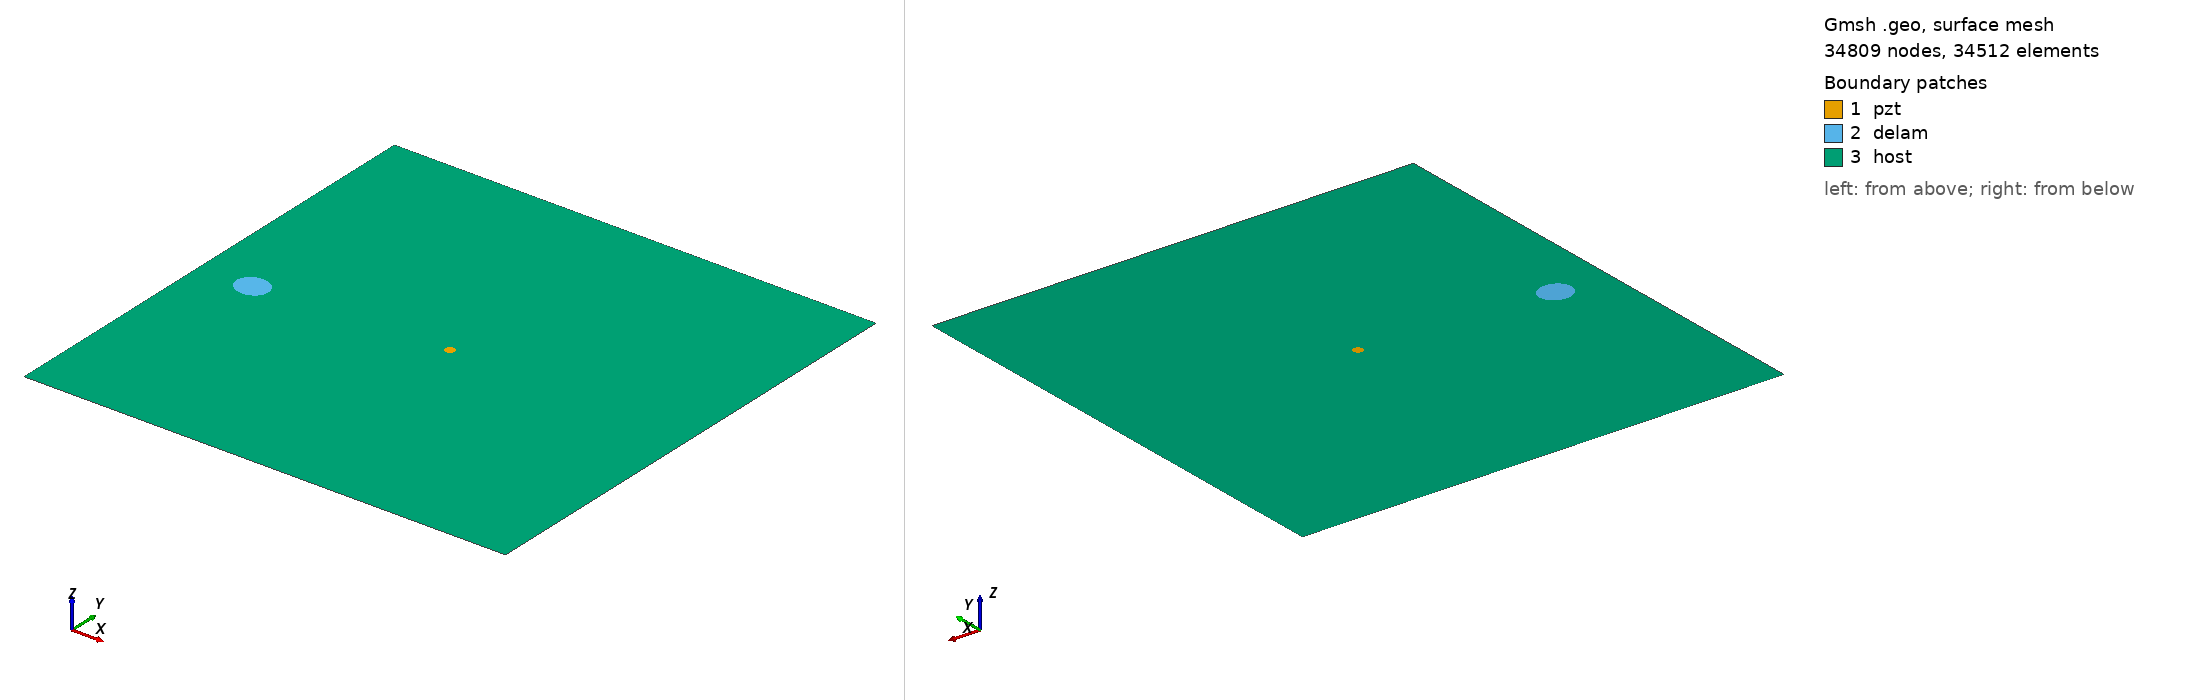

Gmsh geometry script, surface-meshed: 34809 nodes, 34512 surface elements. Boundary patches (legend numbers): 1 pzt, 2 delam, 3 host. Left view from above one corner, right view from below the opposite corner. Legend entries are the model's physical surfaces. The drawing asked Gmsh for element sizes between 1% and 20% of the model's largest extent; the script's own settings can give other sizes.

=== m1_rand_single_delam_352.geo (drawn) ===
SetFactory("OpenCASCADE");
L=0.500000; 
W=0.500000; 
a=0.016953; 
b=0.015066; 
x=0.054630; 
y=0.237302; 
alpha=0.961159 *Pi; 
r=0.005000; 
xpzt=0.250000; 
ypzt=0.250000; 
//+
Point(1) = {0, 0, 0, 1.0};
//+
Point(2) = {L, 0, 0, 1.0};
//+
Point(3) = {L, W, 0, 1.0};
//+
Point(4) = {0, W, 0, 1.0};
//+
Line(1) = {1, 2};
//+
Line(2) = {2, 3};
//+
Line(3) = {3, 4};
//+
Line(4) = {4, 1};
//+
Circle(5) = {xpzt, ypzt, -0, r, 0, 2*Pi};
//+
Ellipse(6) = {x, y, -0, a, b, 0, 2*Pi};
//+
Rotate {{0, 0, 1}, {x, y, 0}, alpha} {
  Curve{6}; 
}
//+
Curve Loop(1) = {4, 1, 2, 3};
//+
Curve Loop(2) = {6};
//+
Curve Loop(3) = {5};
//+
Curve Loop(4) = {6};
//+
Curve Loop(5) = {5};
//+
Plane Surface(1) = {5};
//+
Plane Surface(2) = {4};
//+
Plane Surface(3) = {1, 2, 3};
//+
Point(9) = {xpzt, ypzt, 0, 1.0};
//+
Point{9} In Surface {1};// mesh node at centre of pzt
//+
Physical Surface("pzt") = {1};
//+
Physical Surface("delam") = {2};
//+
Physical Surface("host") = {3};

Mesh.Algorithm = 6; // Frontal
Mesh.CharacteristicLengthFactor = 0.068000;
Mesh.CharacteristicLengthMin = 0.001000;
Mesh.CharacteristicLengthMax = 0.200000;
Mesh.RecombineAll = 1; // Apply recombination algorithm
Mesh.SubdivisionAlgorithm = 1; // 1: all quadrangles
Mesh.Smoothing = 1;
